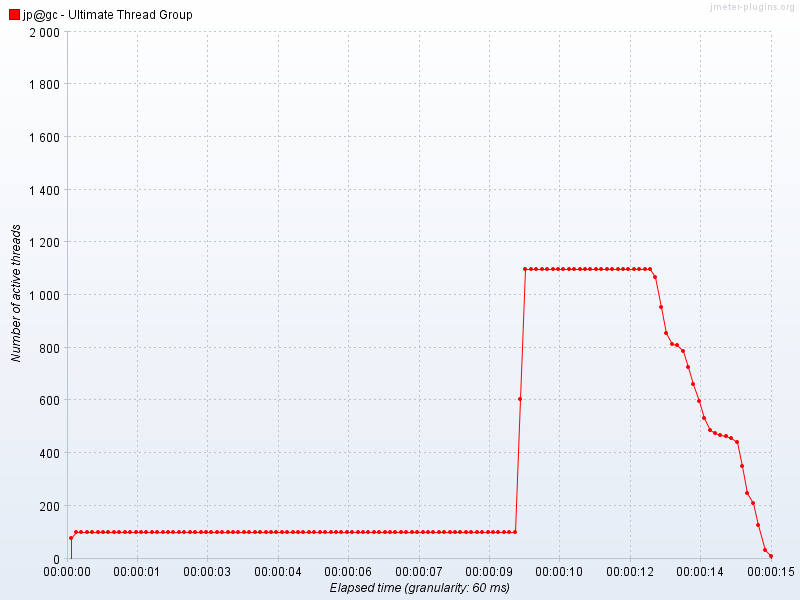

Source data for this figure (header and first rows):
Elapsed time, jp@gc - Ultimate Thread Group
16:02:57.600, 54.13
16:02:57.660, 100.0
16:02:57.720, 100.0
16:02:57.780, 100.0
16:02:57.840, 100.0
16:02:57.900, 100.0
16:02:57.960, 100.0
16:02:58.20, 100.0
16:02:58.80, 100.0
16:02:58.140, 100.0
16:02:58.200, 100.0
16:02:58.260, 100.0
16:02:58.320, 100.0
16:02:58.380, 100.0
16:02:58.440, 100.0
16:02:58.500, 100.0
16:02:58.560, 100.0
16:02:58.620, 100.0
16:02:58.680, 100.0
16:02:58.740, 100.0
16:02:58.800, 100.0
16:02:58.860, 100.0
16:02:58.920, 100.0
16:02:58.980, 100.0
16:02:59.40, 100.0
16:02:59.100, 100.0
16:02:59.160, 100.0
16:02:59.220, 100.0
16:02:59.280, 100.0
16:02:59.340, 100.0
16:02:59.400, 100.0
16:02:59.460, 100.0
16:02:59.520, 100.0
16:02:59.580, 100.0
16:02:59.640, 100.0
16:02:59.700, 100.0
16:02:59.760, 100.0
16:02:59.820, 100.0
16:02:59.880, 100.0
16:02:59.940, 100.0
16:03:00.0, 100.0
16:03:00.60, 100.0
16:03:00.120, 100.0
16:03:00.180, 100.0
16:03:00.240, 100.0
16:03:00.300, 100.0
16:03:00.360, 100.0
16:03:00.420, 100.0
16:03:00.480, 100.0
16:03:00.540, 100.0
16:03:00.600, 100.0
16:03:00.660, 100.0
16:03:00.720, 100.0
16:03:00.780, 100.0
16:03:00.840, 100.0
16:03:00.900, 100.0
16:03:00.960, 100.0
16:03:01.20, 100.0
16:03:01.80, 100.0
16:03:01.140, 100.0
... 199 more rows
